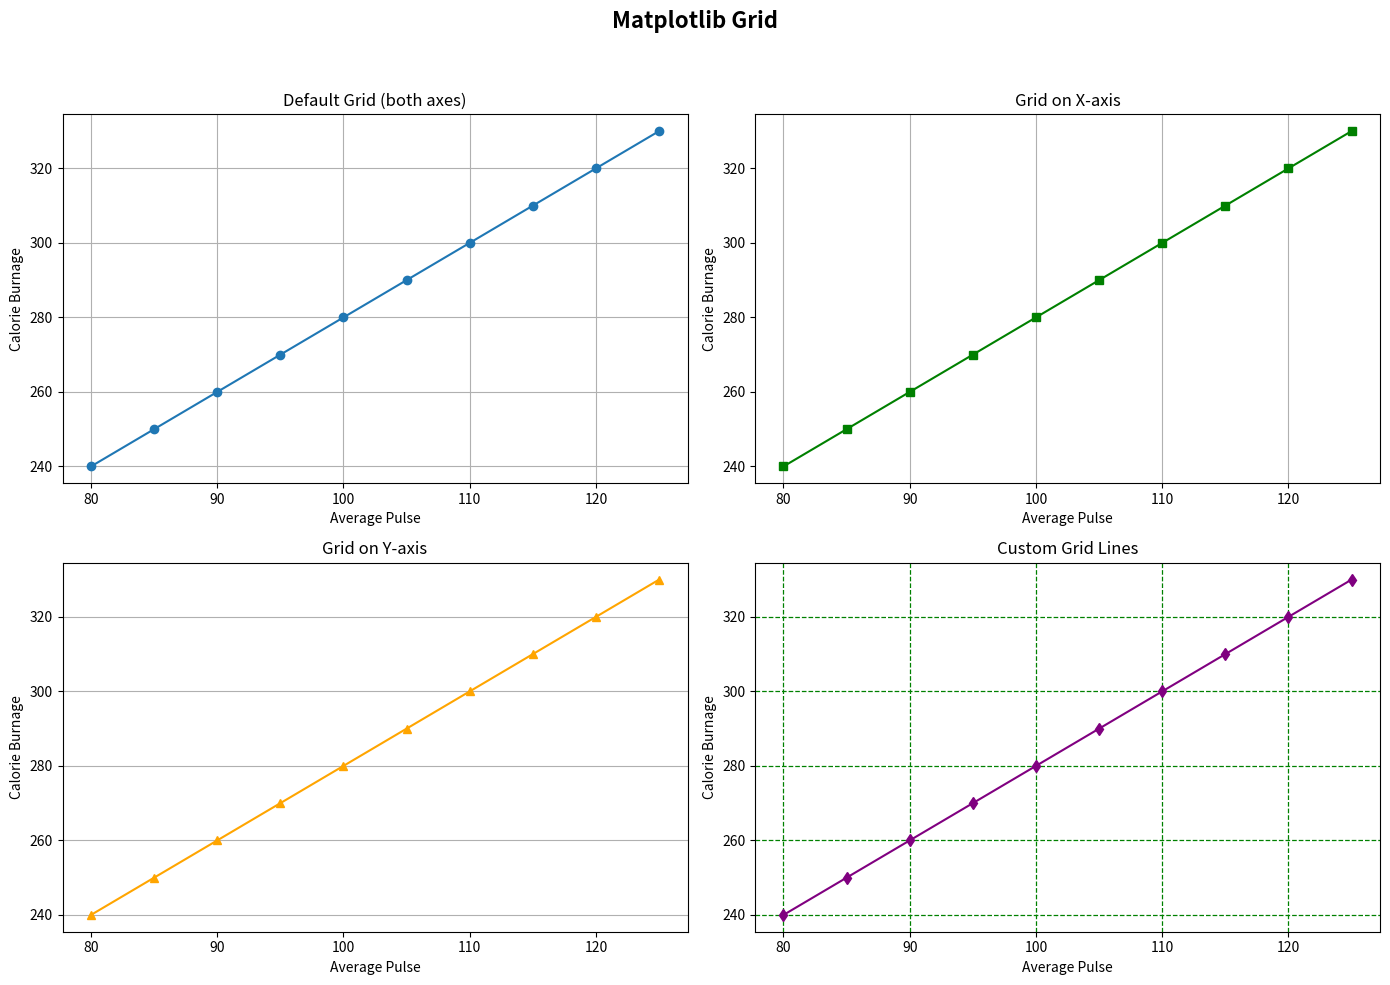

Write Python code to recreate this figure.
import numpy as np
import matplotlib.pyplot as plt


x = np.array([80, 85, 90, 95, 100, 105, 110, 115, 120, 125])
y = np.array([240, 250, 260, 270, 280, 290, 300, 310, 320, 330])


plt.figure(figsize=(14,10))
plt.suptitle("Matplotlib Grid", fontsize=16, fontweight="bold")


plt.subplot(2,2,1)
plt.plot(x, y, marker='o')
plt.title("Default Grid (both axes)")
plt.xlabel("Average Pulse")
plt.ylabel("Calorie Burnage")
plt.grid(True)


plt.subplot(2,2,2)
plt.plot(x, y, marker='s', color='green')
plt.title("Grid on X-axis")
plt.xlabel("Average Pulse")
plt.ylabel("Calorie Burnage")
plt.grid(axis='x')


plt.subplot(2,2,3)
plt.plot(x, y, marker='^', color='orange')
plt.title("Grid on Y-axis")
plt.xlabel("Average Pulse")
plt.ylabel("Calorie Burnage")
plt.grid(axis='y')


plt.subplot(2,2,4)
plt.plot(x, y, marker='d', color='purple')
plt.title("Custom Grid Lines")
plt.xlabel("Average Pulse")
plt.ylabel("Calorie Burnage")
plt.grid(color='green', linestyle='--', linewidth=0.9)


plt.tight_layout(rect=[0, 0, 1, 0.95])
plt.show()
